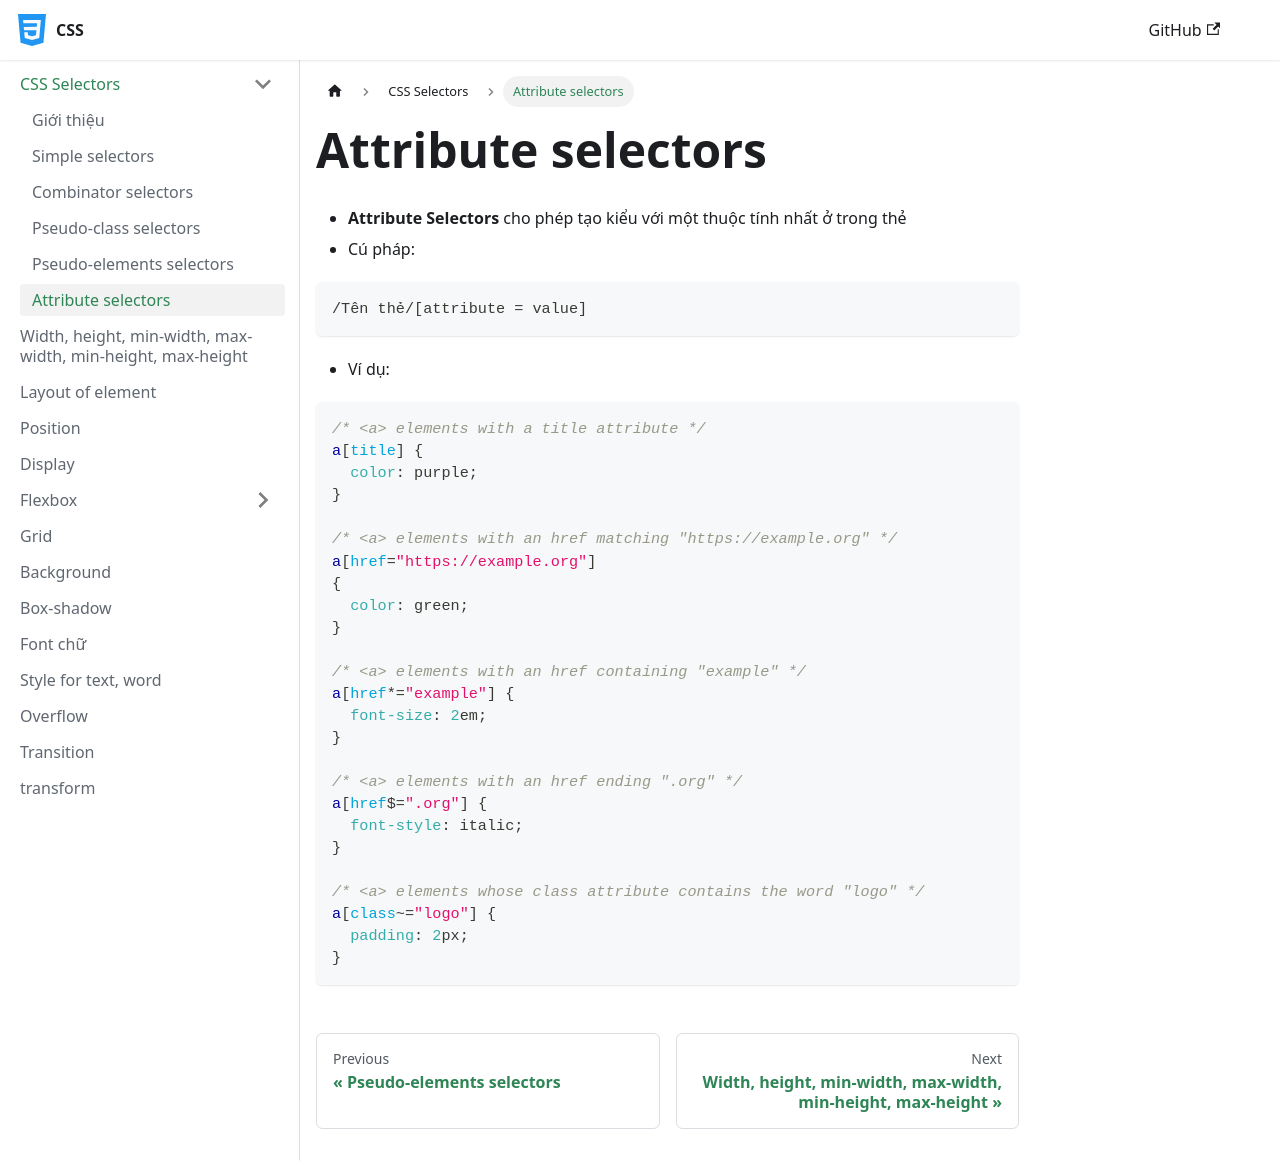

repository: nmc-docs/css · page: css-selectors/attribute-selectors/index.html · generator: docusaurus

---
sidebar_position: 6
---

# Attribute selectors

- **Attribute Selectors** cho phép tạo kiểu với một thuộc tính nhất ở trong thẻ
- Cú pháp:

```css
/Tên thẻ/[attribute = value]
```

- Ví dụ:

```css
/* <a> elements with a title attribute */
a[title] {
  color: purple;
}

/* <a> elements with an href matching "https://example.org" */
a[href="https://example.org"]
{
  color: green;
}

/* <a> elements with an href containing "example" */
a[href*="example"] {
  font-size: 2em;
}

/* <a> elements with an href ending ".org" */
a[href$=".org"] {
  font-style: italic;
}

/* <a> elements whose class attribute contains the word "logo" */
a[class~="logo"] {
  padding: 2px;
}
```
